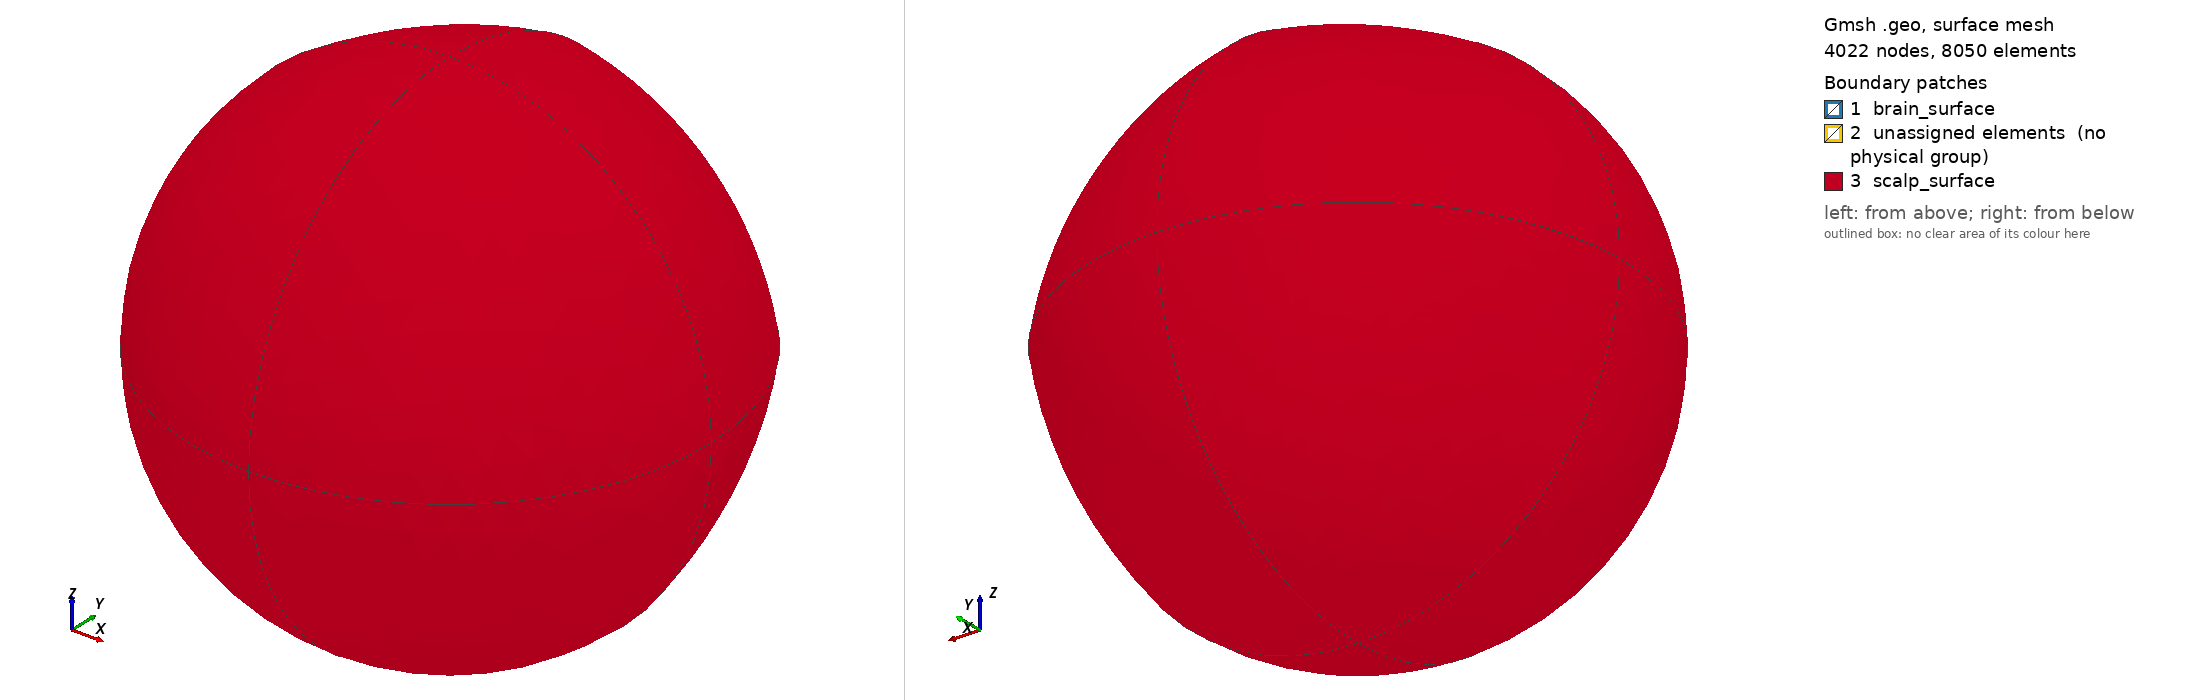

Gmsh geometry script, surface-meshed: 4022 nodes, 8050 surface elements. Boundary patches (legend numbers): 1 brain_surface, 2 unassigned elements (no physical group), 3 scalp_surface. Left view from above one corner, right view from below the opposite corner. Legend entries are the model's physical surfaces; 'unassigned elements' are surfaces in no physical group. The drawing asked Gmsh for element sizes between 1% and 20% of the model's largest extent; the script's own settings can give other sizes.

=== two_spheres.geo (drawn) ===
Mesh.Algorithm = 5;

Function MakeVolume
  // Arguments
  // ---------
  //   volume_surfaces
  //      Surfaces[]
  // Returns
  // -------
  //   volume
  //      Volume
  _volume_loop = newsl;
  Surface Loop(_volume_loop) = volume_surfaces[];
  volume = newv;
  Volume(volume) = _volume_loop;
Return


Function SphericalCap
  // Arguments
  // ---------
  //   cap_center, cap_top, cap_north, cap_south, cap_west, cap_east
  //      Point
  //   cap_north_west_arc, cap_north_east_arc,
  //   cap_south_east_arc, cap_south_west_arc,
  //      Circle
  // Returns
  // -------
  //   cap_surfaces
  //      Surface[]

  cap_north_arc = newl; Circle(cap_north_arc) = {cap_north,cap_center,cap_top};
  cap_south_arc = newl; Circle(cap_south_arc) = {cap_south,cap_center,cap_top};
  cap_east_arc = newl; Circle(cap_east_arc) = {cap_east,cap_center,cap_top};
  cap_west_arc = newl; Circle(cap_west_arc) = {cap_west,cap_center,cap_top};

  cap_north_west_loop = newll; Line Loop(cap_north_west_loop) = {cap_north_west_arc,cap_west_arc,-cap_north_arc};
  cap_north_west_surface = news; Surface(cap_north_west_surface) = {cap_north_west_loop};
  cap_north_east_loop = newll; Line Loop(cap_north_east_loop) = {cap_north_east_arc,cap_east_arc,-cap_north_arc};
  cap_north_east_surface = news; Surface(cap_north_east_surface) = {cap_north_east_loop};
  cap_south_west_loop = newll; Line Loop(cap_south_west_loop) = {cap_south_west_arc,cap_west_arc,-cap_south_arc};
  cap_south_west_surface = news; Surface(cap_south_west_surface) = {cap_south_west_loop};
  cap_south_east_loop = newll; Line Loop(cap_south_east_loop) = {cap_south_east_arc,cap_east_arc,-cap_south_arc};
  cap_south_east_surface = news; Surface(cap_south_east_surface) = {cap_south_east_loop};

  cap_surfaces = {cap_north_west_surface,
                  cap_north_east_surface,
                  cap_south_west_surface,
                  cap_south_east_surface};
Return


Function SphericalSegment
  // Arguments
  // ---------
  //   segment_center,
  //   segment_upper_north, segment_upper_south, segment_upper_west, segment_upper_east
  //   segment_lower_north, segment_lower_south, segment_lower_west, segment_lower_east
  //      Point
  //   segment_upper_north_west_arc, segment_upper_north_east_arc,
  //   segment_upper_south_east_arc, segment_upper_south_west_arc,
  //   segment_lower_north_west_arc, segment_lower_north_east_arc,
  //   segment_lower_south_east_arc, segment_lower_south_west_arc,
  //      Circle
  // Returns
  // -------
  //   segment_surfaces
  //      Surface[]

  segment_north_arc = newl; Circle(segment_north_arc) = {segment_lower_north,segment_center,segment_upper_north};
  segment_south_arc = newl; Circle(segment_south_arc) = {segment_lower_south,segment_center,segment_upper_south};
  segment_east_arc = newl; Circle(segment_east_arc) = {segment_lower_east,segment_center,segment_upper_east};
  segment_west_arc = newl; Circle(segment_west_arc) = {segment_lower_west,segment_center,segment_upper_west};

  segment_north_west_loop = newll; Line Loop(segment_north_west_loop) = {segment_lower_north_west_arc,segment_west_arc,-segment_upper_north_west_arc,-segment_north_arc};
  segment_north_west_surface = news; Surface(segment_north_west_surface) = {segment_north_west_loop};
  segment_north_east_loop = newll; Line Loop(segment_north_east_loop) = {segment_lower_north_east_arc,segment_east_arc,-segment_upper_north_east_arc,-segment_north_arc};
  segment_north_east_surface = news; Surface(segment_north_east_surface) = {segment_north_east_loop};
  segment_south_west_loop = newll; Line Loop(segment_south_west_loop) = {segment_lower_south_west_arc,segment_west_arc,-segment_upper_south_west_arc,-segment_south_arc};
  segment_south_west_surface = news; Surface(segment_south_west_surface) = {segment_south_west_loop};
  segment_south_east_loop = newll; Line Loop(segment_south_east_loop) = {segment_lower_south_east_arc,segment_east_arc,-segment_upper_south_east_arc,-segment_south_arc};
  segment_south_east_surface = news; Surface(segment_south_east_surface) = {segment_south_east_loop};

  segment_surfaces = {segment_north_west_surface,
                      segment_north_east_surface,
                      segment_south_west_surface,
                      segment_south_east_surface};
Return


Function MakeCircle
  // Arguments
  // ---------
  //   circle_center, circle_north, circle_south, circle_west, circle_east 
  //      Point
  // Returns
  // -------
  //   circle_north_west_arc, circle_north_east_arc,
  //   circle_south_east_arc, circle_south_west_arc
  //      Circle
  circle_north_west_arc = newl; Circle(circle_north_west_arc) = {circle_north, circle_center, circle_west};
  circle_north_east_arc = newl; Circle(circle_north_east_arc) = {circle_north, circle_center, circle_east};
  circle_south_west_arc = newl; Circle(circle_south_west_arc) = {circle_south, circle_center, circle_west};
  circle_south_east_arc = newl; Circle(circle_south_east_arc) = {circle_south, circle_center, circle_east};
Return


Function MakeCapROI
  // Arguments
  // ---------
  //   z, y, z, r, roi_r, roi_element_length
  //      float
  //   center,
  //      Point
  // Returns
  // -------
  //   roi_north, roi_south, roi_west, roi_east
  //      Point
  //   roi_north_west_arc, roi_north_east_arc,
  //   roi_south_east_arc, roi_south_west_arc
  //      Circle
  //   roi_sector_surfaces
  //      Surface[]

  h = Sqrt(r * r - roi_r * roi_r);
  roi_west = newp; Point(roi_west) = {x+roi_r, y+h, z, roi_element_length};
  roi_south = newp; Point(roi_south) = {x, y+h, z-roi_r, roi_element_length};
  roi_north = newp; Point(roi_north) = {x, y+h, z+roi_r, roi_element_length};
  roi_east = newp; Point(roi_east) = {x-roi_r, y+h, z, roi_element_length};

  circle_north = roi_north;
  circle_south = roi_south;
  circle_west = roi_west;
  circle_east = roi_east;
  circle_center = newp; Point(circle_center) = {x, y+h, z, roi_element_length};
  Call MakeCircle;

  roi_north_west_arc = circle_north_west_arc;
  roi_north_east_arc = circle_north_east_arc;
  roi_south_east_arc = circle_south_east_arc;
  roi_south_west_arc = circle_south_west_arc;

  cap_north_west_arc = roi_north_west_arc;
  cap_north_east_arc = roi_north_east_arc;
  cap_south_east_arc = roi_south_east_arc;
  cap_south_west_arc = roi_south_west_arc;
  cap_north = roi_north;
  cap_south = roi_south;
  cap_west = roi_west;
  cap_east = roi_east;
  cap_center = center;
  cap_top = newp; Point(cap_top) = {x, y + r, z, roi_element_length};
  Call SphericalCap;
  roi_sector_surfaces = cap_surfaces[];
Return


Function RingOfROI
  // Arguments
  // ---------
  //   roi_top_north, roi_top_south, roi_top_west, roi_top_east,
  //   roi_bottom_north, roi_bottom_south, roi_bottom_west, roi_bottom_east
  //      Point
  //   roi_north_west_upper_arc, roi_north_east_upper_arc,
  //   roi_south_east_upper_arc, roi_south_west_upper_arc,
  //   roi_north_west_lower_arc, roi_north_east_lower_arc,
  //   roi_south_east_lower_arc, roi_south_west_lower_arc
  //      Circle
  // Returns
  // -------
  //   roi_ring_surfaces
  //      Surface[]

  roi_north_line = newl; Line(roi_north_line) = {roi_bottom_north, roi_top_north};
  roi_south_line = newl; Line(roi_south_line) = {roi_bottom_south, roi_top_south};
  roi_east_line = newl; Line(roi_east_line) = {roi_bottom_east, roi_top_east};
  roi_west_line = newl; Line(roi_west_line) = {roi_bottom_west, roi_top_west};

  roi_north_west_loop = newll;
  Line Loop(roi_north_west_loop) = {roi_north_line,roi_north_west_upper_arc,-roi_west_line,-roi_north_west_lower_arc};
  roi_north_east_loop = newll;
  Line Loop(roi_north_east_loop) = {roi_north_line,roi_north_east_upper_arc,-roi_east_line,-roi_north_east_lower_arc};
  roi_south_west_loop = newll;
  Line Loop(roi_south_west_loop) = {roi_south_line,roi_south_west_upper_arc,-roi_west_line,-roi_south_west_lower_arc};
  roi_south_east_loop = newll;
  Line Loop(roi_south_east_loop) = {roi_south_line,roi_south_east_upper_arc,-roi_east_line,-roi_south_east_lower_arc};

  roi_north_west_surface = news;
  Surface(roi_north_west_surface) = {roi_north_west_loop};
  roi_north_east_surface = news;
  Surface(roi_north_east_surface) = {roi_north_east_loop};
  roi_south_west_surface = news;
  Surface(roi_south_west_surface) = {roi_south_west_loop};
  roi_south_east_surface = news;
  Surface(roi_south_east_surface) = {roi_south_east_loop};

  roi_ring_surfaces = {roi_north_west_surface, roi_north_east_surface, roi_south_west_surface, roi_south_east_surface};
Return


Function MakeSphereWithROI
  // Arguments
  // ---------
  //   z, y, z, r, roi_r, element_length, roi_element_length
  //      float
  //   center,
  //      Point
  // Returns
  // -------
  //   roi_north, roi_south, roi_west, roi_east
  //      Point
  //   roi_north_west_arc, roi_north_east_arc,
  //   roi_south_east_arc, roi_south_west_arc
  //      Circle
  //   sphere_surfaces, roi_sector_surfaces, surrounding_sector_surfaces
  //      Surface[]

  Call MakeCapROI;

  segment_lower_west = newp; Point(segment_lower_west) = {x+r, y, z, element_length};
  segment_lower_south = newp; Point(segment_lower_south) = {x, y, z-r, element_length};
  segment_lower_north = newp; Point(segment_lower_north) = {x, y, z+r, element_length};
  segment_lower_east = newp; Point(segment_lower_east) = {x-r, y, z, element_length};

  circle_north = segment_lower_north;
  circle_south = segment_lower_south;
  circle_west = segment_lower_west;
  circle_east = segment_lower_east;
  circle_center = center;

  Call MakeCircle;

  segment_lower_north_west_arc = circle_north_west_arc;
  segment_lower_north_east_arc = circle_north_east_arc;
  segment_lower_south_east_arc = circle_south_east_arc;
  segment_lower_south_west_arc = circle_south_west_arc;

  cap_north = segment_lower_north;
  cap_south = segment_lower_south;
  cap_west = segment_lower_west;
  cap_east = segment_lower_east;
  cap_north_west_arc = segment_lower_north_west_arc;
  cap_north_east_arc = segment_lower_north_east_arc;
  cap_south_east_arc = segment_lower_south_east_arc;
  cap_south_west_arc = segment_lower_south_west_arc;
  cap_top = newp; Point(cap_top) = {x, y - r, z, element_length};
  Call SphericalCap;

  _bottom_hemisphere_surfaces = cap_surfaces[];

  segment_center = center;
  segment_upper_north = roi_north;
  segment_upper_south = roi_south;
  segment_upper_west = roi_west;
  segment_upper_east = roi_east;
  segment_upper_north_west_arc = roi_north_west_arc;
  segment_upper_north_east_arc = roi_north_east_arc;
  segment_upper_south_east_arc = roi_south_east_arc;
  segment_upper_south_west_arc = roi_south_west_arc;
  Call SphericalSegment;

  surrounding_sector_surfaces = {segment_surfaces[],
                                 _bottom_hemisphere_surfaces[]};
  sphere_surfaces = {roi_sector_surfaces[],
                     surrounding_sector_surfaces[]};
Return


Function MakeSphere
  // Arguments
  // ---------
  //   z, y, z, r, element_length
  //      float
  //   center
  //      Point
  // Returns
  // -------
  //   sphere_surfaces
  //      Surface[]

  sphere_west = newp; Point(sphere_west) = {x+r, y, z, element_length};
  sphere_south = newp; Point(sphere_south) = {x, y, z-r, element_length};
  sphere_north = newp; Point(sphere_north) = {x, y, z+r, element_length};
  sphere_east = newp; Point(sphere_east) = {x-r, y, z, element_length};
  sphere_top = newp; Point(sphere_top) = {x, y+r, z, element_length};
  sphere_bottom = newp; Point(sphere_bottom) = {x, y-r, z, element_length};

  circle_north = sphere_north;
  circle_south = sphere_south;
  circle_west = sphere_west;
  circle_east = sphere_east;
  circle_center = center;

  Call MakeCircle;
  cap_north_west_arc = circle_north_west_arc;
  cap_north_east_arc = circle_north_east_arc;
  cap_south_east_arc = circle_south_east_arc;
  cap_south_west_arc = circle_south_west_arc;

  cap_north = sphere_north;
  cap_south = sphere_south;
  cap_west = sphere_west;
  cap_east = sphere_east;

  cap_top = sphere_top;
  Call SphericalCap;
  _upper_hemisphere_surfaces = cap_surfaces[];

  cap_top = sphere_bottom;
  Call SphericalCap;
  _lower_hemisphere_surfaces = cap_surfaces[];

  sphere_surfaces = {_upper_hemisphere_surfaces[], _lower_hemisphere_surfaces[]};
Return

brain_r = 0.079;
scalp_r = 0.090;

brain_roi_r = 0.006;

brain_element_length = 0.015;  // from Chaitanya's sphere_4_lowres.geo
scalp_element_length = scalp_r - brain_r;

min_sd = 0.001;
brain_roi_element_length = min_sd / 4;
scalp_roi_element_length = 0.0025;  // from Chaitanya's sphere_4_lowres.geo

x = 0.; y = 0.; z = 0.;

r = brain_r;
roi_r = brain_roi_r;
element_length = brain_element_length;
roi_element_length = brain_roi_element_length;

center = newp; Point(center) = {x, y, z, element_length};
Call MakeSphereWithROI;

roi_top_north = roi_north;
roi_top_south = roi_south;
roi_top_west = roi_west;
roi_top_east = roi_east;
roi_north_west_upper_arc = roi_north_west_arc;
roi_north_east_upper_arc = roi_north_east_arc;
roi_south_east_upper_arc = roi_south_east_arc;
roi_south_west_upper_arc = roi_south_west_arc;
roi_sector_upper_surfaces = roi_sector_surfaces[];

r = brain_r - 2 * roi_r;
roi_r = roi_r * r / brain_r;

Call MakeCapROI;
roi_bottom_north = roi_north;
roi_bottom_south = roi_south;
roi_bottom_west = roi_west;
roi_bottom_east = roi_east;
roi_north_west_lower_arc = roi_north_west_arc;
roi_north_east_lower_arc = roi_north_east_arc;
roi_south_east_lower_arc = roi_south_east_arc;
roi_south_west_lower_arc = roi_south_west_arc;
roi_sector_lower_surfaces = roi_sector_surfaces[];

Call RingOfROI;

volume_surfaces = {surrounding_sector_surfaces[],
                   roi_sector_lower_surfaces[],
                   roi_ring_surfaces[]};
Call MakeVolume;
surrounding_brain_volume = volume;

volume_surfaces = {roi_sector_upper_surfaces[],
                   roi_sector_lower_surfaces[],
                   roi_ring_surfaces[]};
Call MakeVolume;
roi_volume = volume;

brain_surfaces = {surrounding_sector_surfaces[], roi_sector_upper_surfaces[]};
brain_loop = newsl; Surface Loop(brain_loop) = brain_surfaces[];

r = scalp_r;
roi_r = brain_roi_r * r / brain_r;
element_length = scalp_element_length;
roi_element_length = scalp_roi_element_length;
Call MakeSphereWithROI;
scalp_surfaces = sphere_surfaces[];

scalp_loop = newsl; Surface Loop(scalp_loop) = scalp_surfaces[];
scalp_volume = newv; Volume(scalp_volume) = {scalp_loop, brain_loop};

Physical Volume ("roi") = roi_volume;
Physical Volume ("surrounding_brain") = surrounding_brain_volume;
Physical Volume ("scalp") = scalp_volume;
Physical Surface ("brain_surface") = brain_surfaces[];
Physical Surface ("scalp_surface") = scalp_surfaces[];
